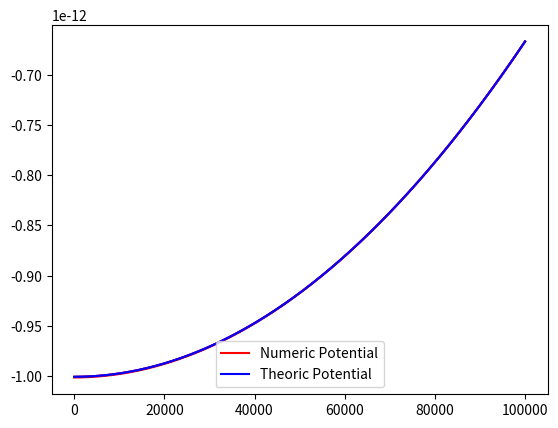

The matplotlib source for this figure:
#!/usr/bin/env python
# coding: utf-8

# In[1]:


import math as m
import numpy as np
import matplotlib.pyplot as plt
from math import *


# In[2]:


G = 6.67e-11
R = 1e5               ## Radio del objeto
M = 1e3                ## Masa del objeto
v = (4*pi*R**3)/3      ## Volumen del objeto
d = M/v                ## Densidad del objeto


# In[3]:


def f(x):                                ## Potencial Teorico
    f = (2*pi*G*d/3)*(x**2 - 3*R**2)
    return f


# In[4]:


def e(n):                       ## Primer Metodo
    dr = R/(n-1)
    
    # Set up variables
    
    r = np.zeros(n)               ## Posicion de r
    z = np.zeros(n)               ## Derivada del potencial
    f = np.zeros(n)               ## Potencial
    f_s = - (G*M)/R
    h = np.ones(n)*d              ## Densidad de masa
     
    # Set up central values (initial values)
    
    r[0] = 0.0
    z[0] = 0.0
    f[0] = 0.0
    
    for i in range(1,n):
        
        r[i] = dr * i
        f[i] = f[i-1] + z[i-1]*dr
        z[i] = z[i-1] + (4.0*pi*G*d - 2*z[i-1]/r[i])*dr
    
    f_c = f_s - f[n-1]             ## Se halla la diferencia para poder hallar + C
    f = f + f_c                    ## Aca se corrige
    return(r,z,f) 


# In[5]:


plt.grid()

plt.plot(e(500)[0],e(500)[2],'r')
plt.plot(e(500)[0],f(e(500)[0]),'b')
plt.legend(('Numeric Potential', 'Theoric Potential'),prop = {'size':10}, loc = 'lower center')


# In[ ]:





# In[6]:


def mm(n):                                 ## Segundo Metodo
    
    x = (n-1)/R        ## dr = R/(n-1)
    
    # Set up variables
    
    j = np.zeros((n,n))                
    b = np.zeros(n)                ## Vector b
    r = np.zeros(n)                ## Vector de posicion    
    h = np.ones(n)*d               ## Vector densidad
    
    f_s = - (G*M)/R
    
    for q in range (0,n):   
        
        b[q] = 4*pi*G*h[q]
    
    for i in range (0,n):
        
        if i == 0:
           r[i] = 1/(2*x)       ## Corrimiento de la malla en r=0
        else :
           r[i] =  i/x          ## Enmallado para i > 0
    
    
    for k in range(0,n):                      ## Matriz A del sistema
        for l in range (0,n):
            if k == l and k == 0:
               j[k][l] = -(x**2) - (x/r[k])
            elif k == l and  k != 0:
               j[k][l] = -2*(x**2)
            elif k+1 == l:
               j[k][l] =  x**2 + (x/r[k]) 
            elif k == l+1:
               j[k][l] = x**2 - (x/r[k])
            else:
               j[k][l] = 0.0
    
    f = np.linalg.solve(j,b)
    
    f_c = f_s - f[n-1]             ## Se halla la diferencia para poder hallar + C
    f = f + f_c                    ## Aca se corrige

    return(r,f)
    

    


# In[7]:


plt.grid()

plt.plot(mm(1000)[0],mm(1000)[1],'r')
plt.plot(mm(1000)[0],f(mm(1000)[0]),'b')
plt.legend(('Numeric Potential', 'Theoric Potential'),prop = {'size':10}, loc = 'lower center')


# In[ ]:





# In[ ]:





# In[ ]:





# In[ ]:





# In[ ]:





# In[ ]:





# In[ ]:





# In[ ]:





# In[ ]:




